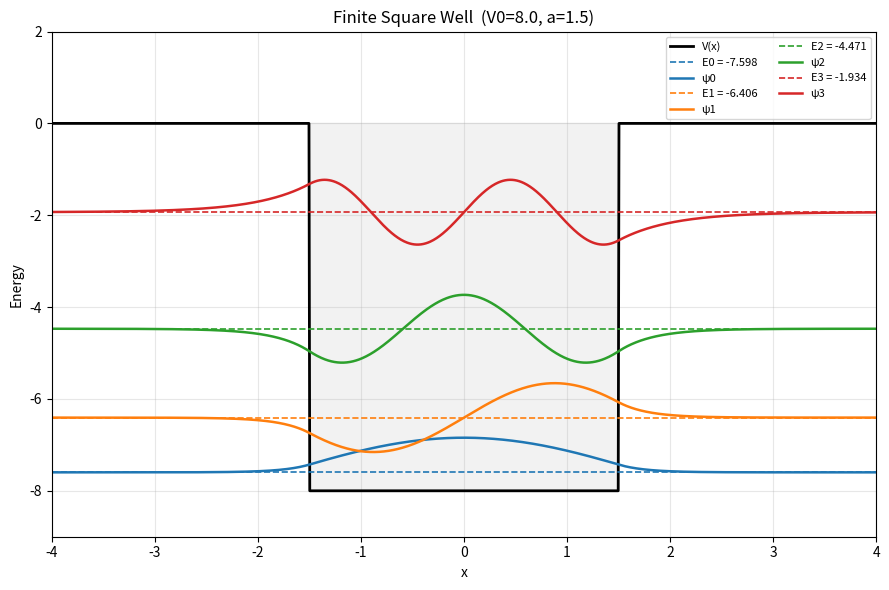

Recreate this plot in Python.
# hbar = 1, m = 1
# TISE: -psi'' + V(x)*psi = E*psi
 
import numpy as np
import matplotlib.pyplot as plt
 
x = np.linspace(-15.0, 15.0, 4000)
h = x[1] - x[0]
N = len(x)
 
V0 = 8.0   # well depth
a  = 1.5   # well half-width
 
Vx   = np.where(np.abs(x) < a, -V0, 0.0)
diag = 1.0/h**2 + Vx
offd = -0.5/h**2 * np.ones(N - 1)
H    = np.diag(diag) + np.diag(offd, 1) + np.diag(offd, -1)
 
evals, evecs = np.linalg.eigh(H)
 
bound_idx = np.where(evals < 0)[0]
bound_E   = evals[bound_idx]
 
print(f"Finite square well  V0={V0}, a={a}")
print(f"Bound states: {len(bound_E)}")
for n, E in enumerate(bound_E):
    print(f"  n={n}:  E = {E:.5f}")
 
fig, ax = plt.subplots(figsize=(9, 6))
 
ax.plot(x, Vx, 'k-', lw=2, label='V(x)')
ax.fill_between(x, Vx, 0, color='gray', alpha=0.10)
 
for n, idx in enumerate(bound_idx):
    E   = evals[idx]
    psi = evecs[:, idx]
    psi = psi / np.sqrt(np.trapezoid(psi**2, x))
    if psi[N // 2] < 0:
        psi *= -1
 
    ax.axhline(E, linestyle='--', lw=1.2, color=f'C{n}', label=f'E{n} = {E:.3f}')
    ax.plot(x, psi + E, lw=1.8, color=f'C{n}', label=f'ψ{n}')
 
ax.set_xlim(-4, 4)
ax.set_ylim(-V0 - 1, 2)
ax.set_xlabel('x')
ax.set_ylabel('Energy')
ax.set_title(f'Finite Square Well  (V0={V0}, a={a})')
ax.legend(fontsize=8, ncol=2)
ax.grid(alpha=0.3)
plt.tight_layout()
plt.savefig('finite_well.png', dpi=150, bbox_inches='tight')

plt.show()
